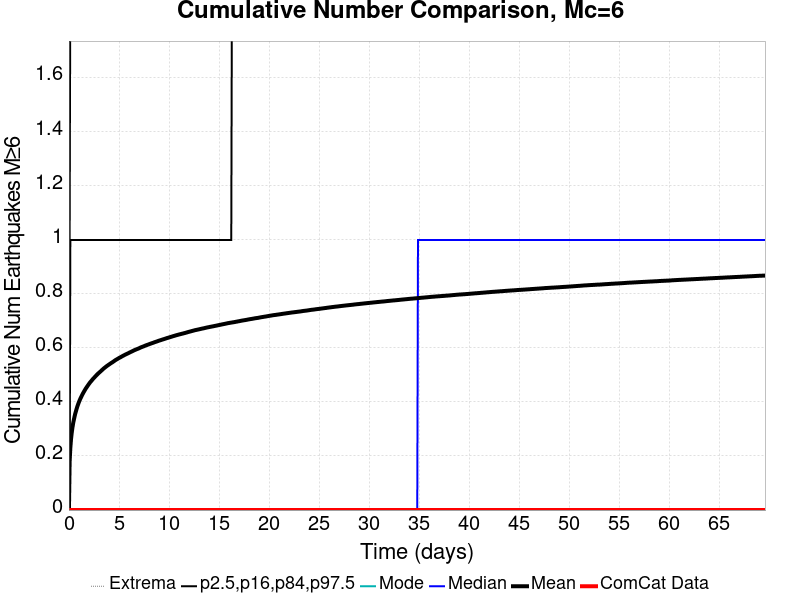

Values plotted in this chart, from the file beside it:
Time (days), ComCat Data, Simulation Mean, Simulation Median, Simulation Mode, Simulation Minimum, Simulation Maximum, 2.5 %-ile, 16 %-ile, 84 %-ile, 97.5 %-ile
0.0, 0.0, 0.0, 0.0, 0.0, 0.0, 0.0, 0.0, 0.0, 0.0, 0.0
0.06965, 0.0, 0.1785, 0.0, 0.0, 0.0, 5.0, 0.0, 0.0, 0.0, 1.0
0.1393, 0.0, 0.23, 0.0, 0.0, 0.0, 6.0, 0.0, 0.0, 1.0, 2.0
0.2089, 0.0, 0.2626, 0.0, 0.0, 0.0, 6.0, 0.0, 0.0, 1.0, 2.0
0.2786, 0.0, 0.2859, 0.0, 0.0, 0.0, 6.0, 0.0, 0.0, 1.0, 2.0
0.3482, 0.0, 0.305, 0.0, 0.0, 0.0, 7.0, 0.0, 0.0, 1.0, 2.0
0.4179, 0.0, 0.3208, 0.0, 0.0, 0.0, 7.0, 0.0, 0.0, 1.0, 2.0
0.4875, 0.0, 0.3336, 0.0, 0.0, 0.0, 7.0, 0.0, 0.0, 1.0, 2.0
0.5572, 0.0, 0.3455, 0.0, 0.0, 0.0, 7.0, 0.0, 0.0, 1.0, 2.0
0.6268, 0.0, 0.3565, 0.0, 0.0, 0.0, 7.0, 0.0, 0.0, 1.0, 2.0
0.6965, 0.0, 0.3655, 0.0, 0.0, 0.0, 7.0, 0.0, 0.0, 1.0, 2.0
0.7661, 0.0, 0.3747, 0.0, 0.0, 0.0, 7.0, 0.0, 0.0, 1.0, 2.0
0.8358, 0.0, 0.3831, 0.0, 0.0, 0.0, 7.0, 0.0, 0.0, 1.0, 2.0
0.9054, 0.0, 0.3904, 0.0, 0.0, 0.0, 7.0, 0.0, 0.0, 1.0, 2.0
0.9751, 0.0, 0.3976, 0.0, 0.0, 0.0, 7.0, 0.0, 0.0, 1.0, 2.0
1.045, 0.0, 0.404, 0.0, 0.0, 0.0, 7.0, 0.0, 0.0, 1.0, 2.0
1.114, 0.0, 0.4101, 0.0, 0.0, 0.0, 7.0, 0.0, 0.0, 1.0, 2.0
1.184, 0.0, 0.4158, 0.0, 0.0, 0.0, 7.0, 0.0, 0.0, 1.0, 2.0
1.254, 0.0, 0.4209, 0.0, 0.0, 0.0, 7.0, 0.0, 0.0, 1.0, 2.0
1.323, 0.0, 0.4263, 0.0, 0.0, 0.0, 7.0, 0.0, 0.0, 1.0, 2.0
1.393, 0.0, 0.4312, 0.0, 0.0, 0.0, 7.0, 0.0, 0.0, 1.0, 2.0
1.463, 0.0, 0.436, 0.0, 0.0, 0.0, 7.0, 0.0, 0.0, 1.0, 2.0
1.532, 0.0, 0.4404, 0.0, 0.0, 0.0, 7.0, 0.0, 0.0, 1.0, 2.0
1.602, 0.0, 0.4449, 0.0, 0.0, 0.0, 7.0, 0.0, 0.0, 1.0, 2.0
1.672, 0.0, 0.4492, 0.0, 0.0, 0.0, 7.0, 0.0, 0.0, 1.0, 2.0
1.741, 0.0, 0.4531, 0.0, 0.0, 0.0, 7.0, 0.0, 0.0, 1.0, 2.0
1.811, 0.0, 0.4569, 0.0, 0.0, 0.0, 7.0, 0.0, 0.0, 1.0, 2.0
1.881, 0.0, 0.4606, 0.0, 0.0, 0.0, 7.0, 0.0, 0.0, 1.0, 2.0
1.95, 0.0, 0.4644, 0.0, 0.0, 0.0, 7.0, 0.0, 0.0, 1.0, 2.0
2.02, 0.0, 0.468, 0.0, 0.0, 0.0, 7.0, 0.0, 0.0, 1.0, 2.0
2.089, 0.0, 0.4715, 0.0, 0.0, 0.0, 7.0, 0.0, 0.0, 1.0, 2.0
2.159, 0.0, 0.4748, 0.0, 0.0, 0.0, 7.0, 0.0, 0.0, 1.0, 2.0
2.229, 0.0, 0.4776, 0.0, 0.0, 0.0, 7.0, 0.0, 0.0, 1.0, 2.0
2.298, 0.0, 0.4808, 0.0, 0.0, 0.0, 7.0, 0.0, 0.0, 1.0, 2.0
2.368, 0.0, 0.484, 0.0, 0.0, 0.0, 8.0, 0.0, 0.0, 1.0, 2.0
2.438, 0.0, 0.4868, 0.0, 0.0, 0.0, 8.0, 0.0, 0.0, 1.0, 2.0
2.507, 0.0, 0.4895, 0.0, 0.0, 0.0, 8.0, 0.0, 0.0, 1.0, 2.0
2.577, 0.0, 0.4924, 0.0, 0.0, 0.0, 8.0, 0.0, 0.0, 1.0, 2.0
2.647, 0.0, 0.4951, 0.0, 0.0, 0.0, 8.0, 0.0, 0.0, 1.0, 2.0
2.716, 0.0, 0.4979, 0.0, 0.0, 0.0, 8.0, 0.0, 0.0, 1.0, 2.0
2.786, 0.0, 0.5005, 0.0, 0.0, 0.0, 8.0, 0.0, 0.0, 1.0, 2.0
2.856, 0.0, 0.5032, 0.0, 0.0, 0.0, 8.0, 0.0, 0.0, 1.0, 2.0
2.925, 0.0, 0.5058, 0.0, 0.0, 0.0, 8.0, 0.0, 0.0, 1.0, 2.0
2.995, 0.0, 0.508, 0.0, 0.0, 0.0, 8.0, 0.0, 0.0, 1.0, 2.0
3.065, 0.0, 0.5103, 0.0, 0.0, 0.0, 8.0, 0.0, 0.0, 1.0, 3.0
3.134, 0.0, 0.5126, 0.0, 0.0, 0.0, 8.0, 0.0, 0.0, 1.0, 3.0
3.204, 0.0, 0.5148, 0.0, 0.0, 0.0, 8.0, 0.0, 0.0, 1.0, 3.0
3.274, 0.0, 0.5173, 0.0, 0.0, 0.0, 8.0, 0.0, 0.0, 1.0, 3.0
3.343, 0.0, 0.5198, 0.0, 0.0, 0.0, 8.0, 0.0, 0.0, 1.0, 3.0
3.413, 0.0, 0.5221, 0.0, 0.0, 0.0, 8.0, 0.0, 0.0, 1.0, 3.0
3.482, 0.0, 0.5244, 0.0, 0.0, 0.0, 8.0, 0.0, 0.0, 1.0, 3.0
3.552, 0.0, 0.5264, 0.0, 0.0, 0.0, 8.0, 0.0, 0.0, 1.0, 3.0
3.622, 0.0, 0.5285, 0.0, 0.0, 0.0, 8.0, 0.0, 0.0, 1.0, 3.0
3.691, 0.0, 0.5305, 0.0, 0.0, 0.0, 8.0, 0.0, 0.0, 1.0, 3.0
3.761, 0.0, 0.5326, 0.0, 0.0, 0.0, 8.0, 0.0, 0.0, 1.0, 3.0
3.831, 0.0, 0.5345, 0.0, 0.0, 0.0, 8.0, 0.0, 0.0, 1.0, 3.0
3.9, 0.0, 0.5362, 0.0, 0.0, 0.0, 8.0, 0.0, 0.0, 1.0, 3.0
3.97, 0.0, 0.5381, 0.0, 0.0, 0.0, 8.0, 0.0, 0.0, 1.0, 3.0
4.04, 0.0, 0.5398, 0.0, 0.0, 0.0, 8.0, 0.0, 0.0, 1.0, 3.0
4.109, 0.0, 0.5417, 0.0, 0.0, 0.0, 8.0, 0.0, 0.0, 1.0, 3.0
... 940 more rows
